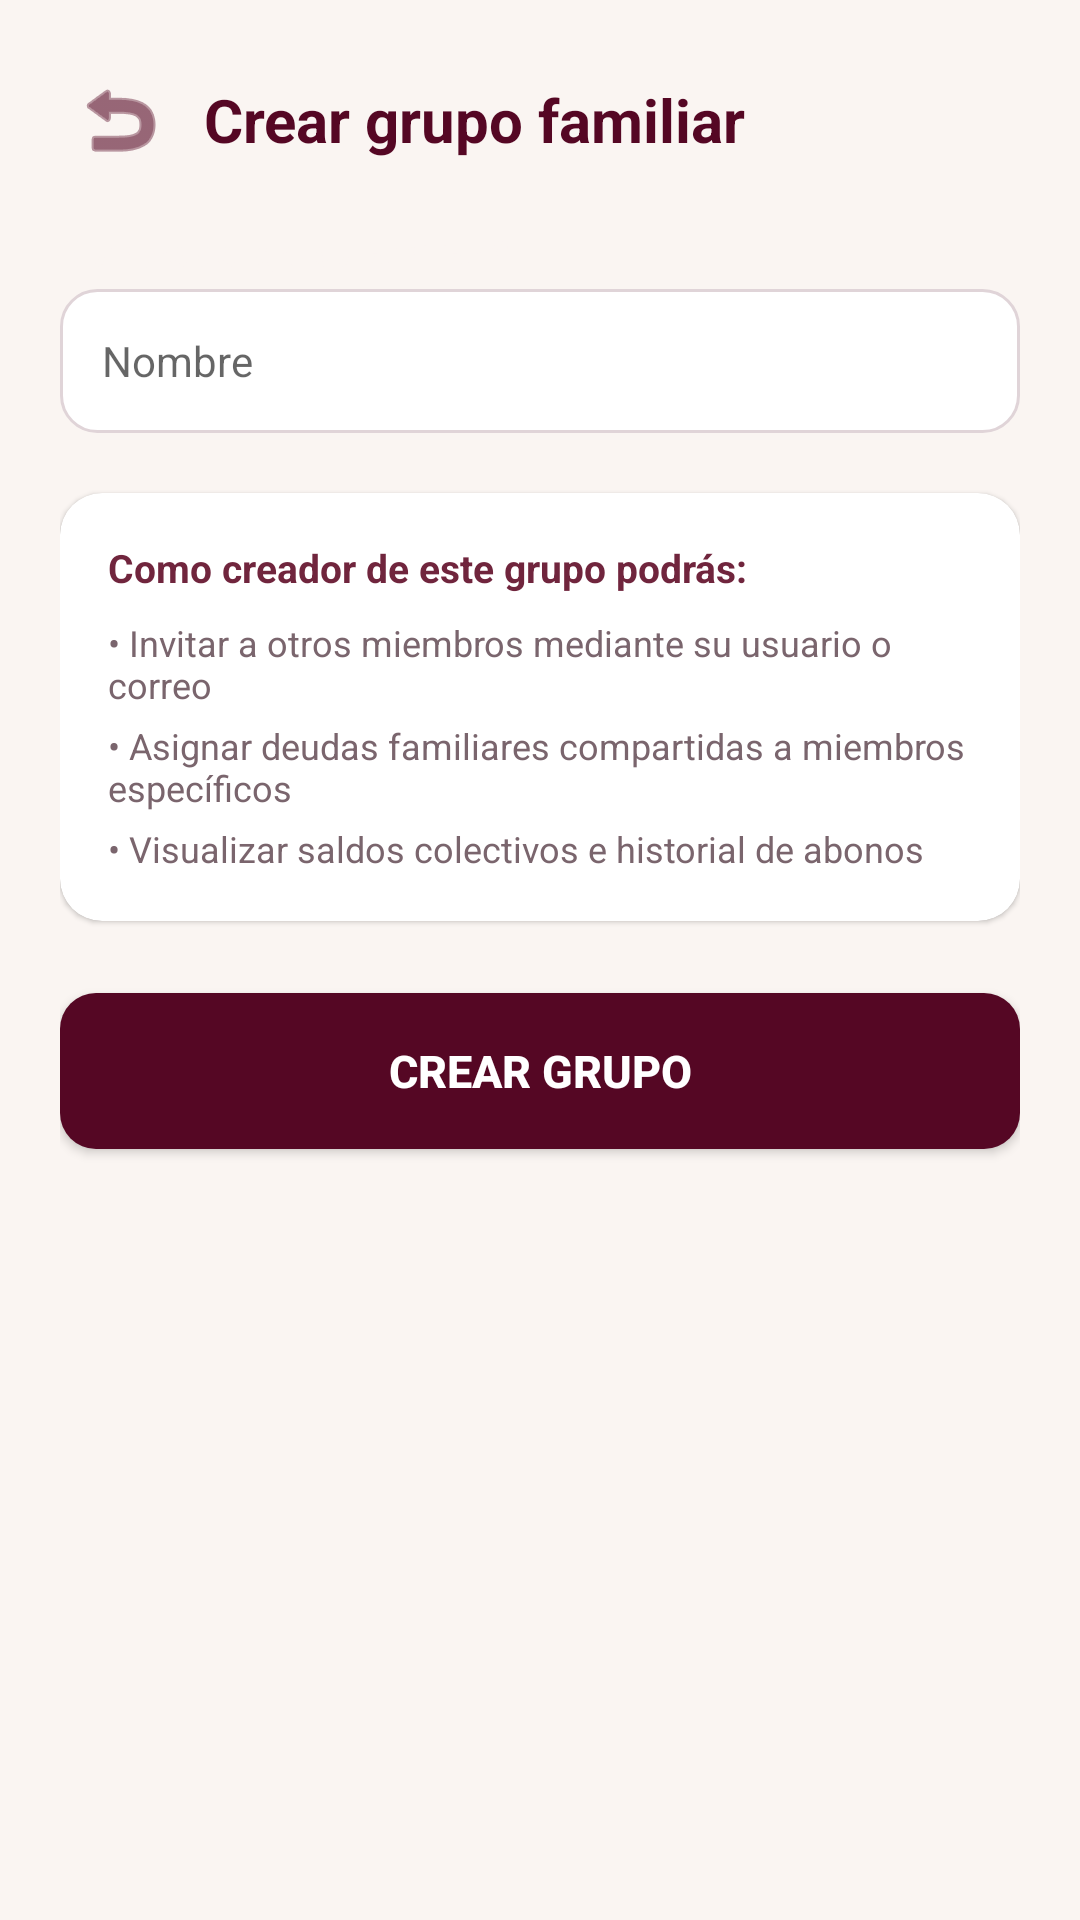

Produce the Android XML layout that renders to this screen, including the resource entries it uses.
<!-- AndroidManifest.xml: application theme Theme.Freyr -->
<!-- res/layout/activity_create_family_group.xml -->
<?xml version="1.0" encoding="utf-8"?>
<ScrollView xmlns:android="http://schemas.android.com/apk/res/android"
    xmlns:app="http://schemas.android.com/apk/res-auto"
    android:layout_width="match_parent"
    android:layout_height="match_parent"
    android:fillViewport="true"
    android:background="@color/freyr_background">

    <LinearLayout
        android:layout_width="match_parent"
        android:layout_height="wrap_content"
        android:orientation="vertical"
        android:padding="20dp">

        <LinearLayout
            android:layout_width="match_parent"
            android:layout_height="wrap_content"
            android:orientation="horizontal"
            android:gravity="center_vertical"
            android:layout_marginBottom="16dp">

            <ImageButton
                android:id="@+id/btn_atras"
                android:layout_width="40dp"
                android:layout_height="40dp"
                android:background="?attr/selectableItemBackgroundBorderless"
                android:src="@android:drawable/ic_menu_revert"
                android:contentDescription="@string/btn_back"
                app:tint="@color/freyr_primary" />

            <TextView
                android:layout_width="wrap_content"
                android:layout_height="wrap_content"
                android:text="@string/title_create_group"
                android:textColor="@color/freyr_primary"
                android:textSize="20sp"
                android:textStyle="bold"
                android:layout_marginStart="8dp" />
        </LinearLayout>

        <TextView
            android:id="@+id/tx_error"
            android:layout_width="match_parent"
            android:layout_height="wrap_content"
            android:textColor="#D32F2F"
            android:textSize="12sp"
            android:visibility="gone"
            android:layout_marginBottom="12dp" />

        <TextView
            android:layout_width="wrap_content"
            android:layout_height="wrap_content"
            android:layout_marginBottom="4dp"
            android:text="@string/label_group_name"
            android:textColor="@color/freyr_card_bg"
            android:textSize="12sp"
            android:textStyle="bold" />

        <EditText
            android:id="@+id/et_name_grupo"
            android:layout_width="match_parent"
            android:layout_height="48dp"
            android:background="@drawable/bg_edit_text"
            android:hint="Nombre"
            android:inputType="textCapWords"
            android:maxLines="1"
            android:textColor="@color/freyr_text_primary"
            android:textSize="14sp"
            android:layout_marginBottom="20dp" />

        <androidx.cardview.widget.CardView
            android:layout_width="match_parent"
            android:layout_height="wrap_content"
            app:cardCornerRadius="14dp"
            app:cardElevation="1dp"
            app:cardBackgroundColor="@color/freyr_surface"
            android:layout_marginBottom="24dp">

            <LinearLayout
                android:layout_width="match_parent"
                android:layout_height="wrap_content"
                android:orientation="vertical"
                android:padding="16dp">

                <TextView
                    android:layout_width="wrap_content"
                    android:layout_height="wrap_content"
                    android:layout_marginBottom="8dp"
                    android:text="Como creador de este grupo podrás:"
                    android:textColor="@color/freyr_primary_light"
                    android:textSize="13sp"
                    android:textStyle="bold" />

                <TextView
                    android:layout_width="wrap_content"
                    android:layout_height="wrap_content"
                    android:text="• Invitar a otros miembros mediante su usuario o correo"
                    android:textColor="@color/freyr_text_secondary"
                    android:textSize="12sp"
                    android:layout_marginBottom="4dp" />

                <TextView
                    android:layout_width="wrap_content"
                    android:layout_height="wrap_content"
                    android:text="• Asignar deudas familiares compartidas a miembros específicos"
                    android:textColor="@color/freyr_text_secondary"
                    android:textSize="12sp"
                    android:layout_marginBottom="4dp" />

                <TextView
                    android:layout_width="wrap_content"
                    android:layout_height="wrap_content"
                    android:text="• Visualizar saldos colectivos e historial de abonos"
                    android:textColor="@color/freyr_text_secondary"
                    android:textSize="12sp" />
            </LinearLayout>
        </androidx.cardview.widget.CardView>

        <Button
            android:id="@+id/btn_guardar_grupo"
            android:layout_width="match_parent"
            android:layout_height="52dp"
            android:background="@drawable/bg_button_primary"
            android:text="@string/btn_submit_group"
            android:textColor="#FFFFFF"
            android:textSize="15sp"
            android:textStyle="bold"
            app:backgroundTint="@null" />

    </LinearLayout>
</ScrollView>
<!-- resources referenced by this layout -->
<resources>
  <color name="freyr_background">#FAF5F2</color>
  <color name="freyr_card_bg">#FAF5F2</color>
  <color name="freyr_primary">#550724</color>
  <color name="freyr_primary_light">#70253D</color>
  <color name="freyr_surface">#FFFFFF</color>
  <color name="freyr_text_primary">#2D1B22</color>
  <color name="freyr_text_secondary">#7A656D</color>
  <!-- drawable bg_button_primary (drawable) -->
  <?xml version="1.0" encoding="utf-8"?>
  <ripple xmlns:android="http://schemas.android.com/apk/res/android"
      android:color="#33FFFFFF">
      <item>
          <shape android:shape="rectangle">
              <corners android:radius="12dp" />
              <solid android:color="@color/freyr_primary" />
          </shape>
      </item>
  </ripple>
  <!-- drawable bg_edit_text (drawable) -->
  <?xml version="1.0" encoding="utf-8"?>
  <selector xmlns:android="http://schemas.android.com/apk/res/android">
      <item android:state_focused="true">
          <shape android:shape="rectangle">
              <corners android:radius="12dp" />
              <solid android:color="@color/freyr_surface" />
              <stroke android:width="2dp" android:color="@color/freyr_primary" />
              <padding android:bottom="12dp" android:left="14dp" android:right="14dp" android:top="12dp" />
          </shape>
      </item>
      <item>
          <shape android:shape="rectangle">
              <corners android:radius="12dp" />
              <solid android:color="@color/freyr_surface" />
              <stroke android:width="1dp" android:color="@color/freyr_border" />
              <padding android:bottom="12dp" android:left="14dp" android:right="14dp" android:top="12dp" />
          </shape>
      </item>
  </selector>
  <string name="btn_back">Volver</string>
  <string name="btn_submit_group">Crear grupo</string>
  <string name="label_group_name">Nombre del grupo familiar *</string>
  <string name="title_create_group">Crear grupo familiar</string>
  <style name="Theme.Freyr" parent="Theme.MaterialComponents.DayNight.NoActionBar">
          
          <item name="android:statusBarColor">#550724</item>
  
          
          <item name="android:windowLightStatusBar">false</item>
  
          
          <item name="colorPrimary">#550724</item>
          <item name="colorPrimaryVariant">#42091D</item>
          <item name="colorOnPrimary">#FFFFFF</item>
          <item name="android:windowBackground">#FAF5F2</item>
      </style>
  <color name="freyr_border">#E0D4D8</color>
</resources>
